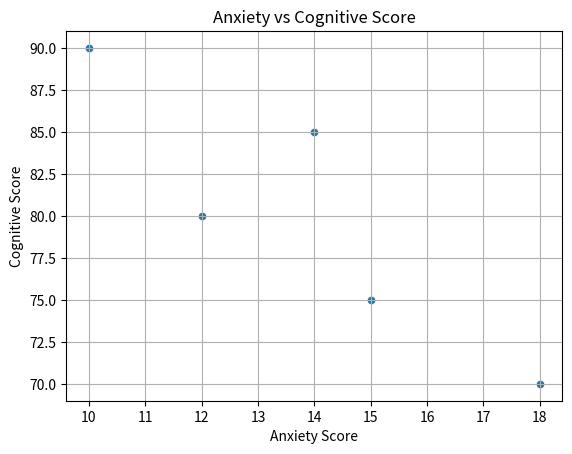

Here is the Python script that generated this plot:
import pandas as pd
import matplotlib.pyplot as plt
import seaborn as sns

# Create dummy neuroscience data
data = pd.DataFrame({
    'Subject': ['A', 'B', 'C', 'D', 'E'],
    'Anxiety_Score': [12, 18, 10, 15, 14],
    'Cognitive_Score': [80, 70, 90, 75, 85]
})
data

sns.scatterplot(data=data, x='Anxiety_Score', y='Cognitive_Score')
plt.title('Anxiety vs Cognitive Score')
plt.xlabel('Anxiety Score')
plt.ylabel('Cognitive Score')
plt.grid(True)
plt.show()